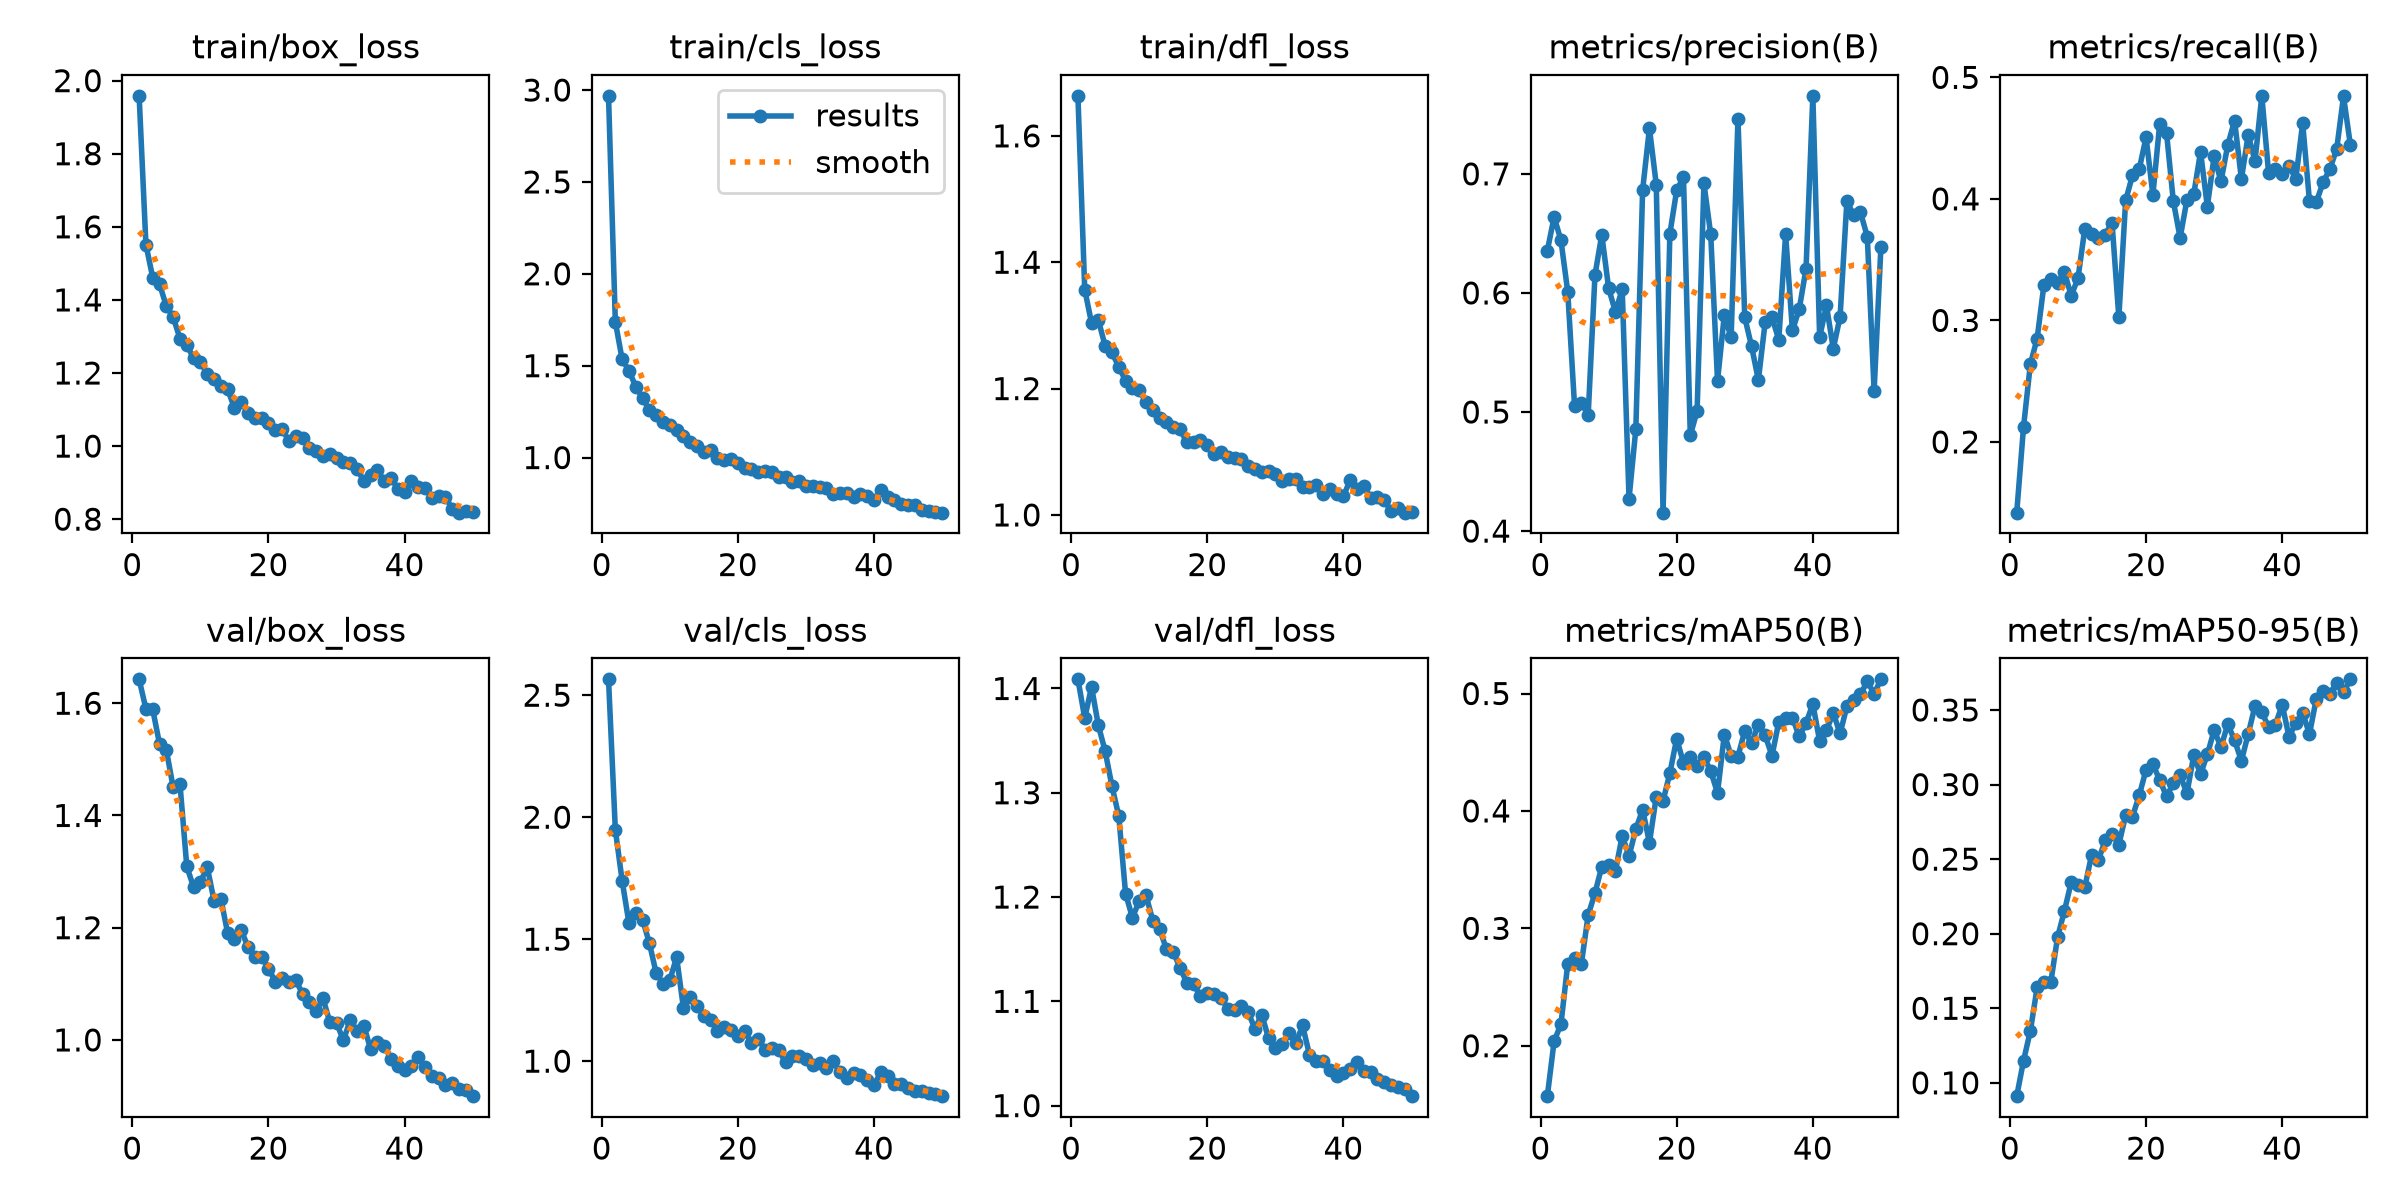

The file beside this chart, header and first rows:
epoch, time, train/box_loss, train/cls_loss, train/dfl_loss, metrics/precision(B), metrics/recall(B), metrics/mAP50(B), metrics/mAP50-95(B), val/box_loss, val/cls_loss, val/dfl_loss, lr/pg0, lr/pg1, lr/pg2
1, 391.1, 1.958, 2.969, 1.663, 0.6355, 0.1418, 0.157, 0.09107, 1.643, 2.565, 1.409, 0.0003273, 0.0003273, 0.0003273
2, 730, 1.551, 1.739, 1.357, 0.6638, 0.2122, 0.204, 0.1148, 1.59, 1.948, 1.372, 0.0006475, 0.0006475, 0.0006475
3, 1083, 1.461, 1.534, 1.304, 0.6442, 0.2639, 0.2183, 0.1348, 1.589, 1.74, 1.402, 0.0009546, 0.0009546, 0.0009546
4, 1540, 1.443, 1.473, 1.308, 0.601, 0.2851, 0.2698, 0.164, 1.527, 1.566, 1.365, 0.0009406, 0.0009406, 0.0009406
5, 1985, 1.383, 1.386, 1.268, 0.505, 0.3295, 0.2743, 0.1676, 1.516, 1.608, 1.34, 0.0009208, 0.0009208, 0.0009208
6, 2430, 1.353, 1.323, 1.257, 0.5079, 0.3344, 0.2698, 0.1673, 1.45, 1.58, 1.306, 0.000901, 0.000901, 0.000901
7, 2718, 1.294, 1.259, 1.234, 0.4972, 0.3311, 0.3113, 0.1977, 1.456, 1.484, 1.278, 0.0008812, 0.0008812, 0.0008812
8, 2952, 1.278, 1.231, 1.213, 0.615, 0.34, 0.33, 0.2152, 1.309, 1.36, 1.203, 0.0008614, 0.0008614, 0.0008614
9, 3186, 1.24, 1.194, 1.201, 0.6489, 0.3203, 0.3526, 0.2345, 1.272, 1.318, 1.18, 0.0008416, 0.0008416, 0.0008416
10, 3421, 1.23, 1.176, 1.198, 0.6041, 0.3347, 0.3539, 0.2326, 1.281, 1.331, 1.196, 0.0008218, 0.0008218, 0.0008218
11, 3654, 1.198, 1.149, 1.178, 0.5841, 0.3755, 0.3487, 0.2313, 1.308, 1.426, 1.202, 0.000802, 0.000802, 0.000802
12, 3887, 1.183, 1.119, 1.166, 0.603, 0.3714, 0.3788, 0.2528, 1.248, 1.218, 1.177, 0.0007822, 0.0007822, 0.0007822
13, 4121, 1.164, 1.087, 1.154, 0.4271, 0.3676, 0.3615, 0.2495, 1.252, 1.262, 1.169, 0.0007624, 0.0007624, 0.0007624
14, 4354, 1.156, 1.063, 1.148, 0.4856, 0.3706, 0.3844, 0.2626, 1.191, 1.225, 1.15, 0.0007426, 0.0007426, 0.0007426
15, 4587, 1.104, 1.032, 1.139, 0.6865, 0.3805, 0.4012, 0.267, 1.179, 1.186, 1.147, 0.0007228, 0.0007228, 0.0007228
16, 4820, 1.121, 1.041, 1.136, 0.7383, 0.3026, 0.3729, 0.2597, 1.196, 1.169, 1.132, 0.000703, 0.000703, 0.000703
17, 5053, 1.092, 0.9984, 1.115, 0.6909, 0.3988, 0.4121, 0.2794, 1.165, 1.125, 1.118, 0.0006832, 0.0006832, 0.0006832
18, 5286, 1.077, 0.9875, 1.116, 0.4155, 0.4193, 0.4085, 0.2785, 1.148, 1.141, 1.117, 0.0006634, 0.0006634, 0.0006634
19, 5519, 1.077, 0.9908, 1.119, 0.6497, 0.4246, 0.4322, 0.2928, 1.149, 1.129, 1.105, 0.0006436, 0.0006436, 0.0006436
20, 5752, 1.064, 0.972, 1.111, 0.6862, 0.4507, 0.4615, 0.31, 1.127, 1.103, 1.108, 0.0006238, 0.0006238, 0.0006238
21, 5984, 1.045, 0.9414, 1.097, 0.6974, 0.4032, 0.4409, 0.3135, 1.104, 1.122, 1.107, 0.000604, 0.000604, 0.000604
22, 6217, 1.047, 0.9378, 1.1, 0.4804, 0.4618, 0.4461, 0.3031, 1.111, 1.074, 1.103, 0.0005842, 0.0005842, 0.0005842
23, 6450, 1.014, 0.9205, 1.092, 0.5008, 0.4546, 0.4379, 0.2921, 1.103, 1.091, 1.093, 0.0005644, 0.0005644, 0.0005644
24, 6684, 1.028, 0.927, 1.09, 0.6919, 0.3982, 0.446, 0.3007, 1.107, 1.047, 1.092, 0.0005446, 0.0005446, 0.0005446
25, 6917, 1.023, 0.9225, 1.088, 0.6493, 0.368, 0.4339, 0.3063, 1.082, 1.054, 1.095, 0.0005248, 0.0005248, 0.0005248
26, 7148, 0.995, 0.8925, 1.078, 0.5261, 0.3991, 0.4153, 0.2941, 1.068, 1.045, 1.089, 0.000505, 0.000505, 0.000505
27, 7382, 0.9861, 0.8947, 1.073, 0.5814, 0.4038, 0.465, 0.3195, 1.051, 0.9953, 1.074, 0.0004852, 0.0004852, 0.0004852
28, 7614, 0.9721, 0.869, 1.069, 0.5627, 0.4387, 0.4471, 0.307, 1.074, 1.02, 1.087, 0.0004654, 0.0004654, 0.0004654
29, 7928, 0.9779, 0.8711, 1.07, 0.7463, 0.3937, 0.4463, 0.3202, 1.032, 1.022, 1.065, 0.0004456, 0.0004456, 0.0004456
30, 8155, 0.966, 0.8451, 1.065, 0.5794, 0.4352, 0.4681, 0.3365, 1.031, 1.008, 1.055, 0.0004258, 0.0004258, 0.0004258
31, 8385, 0.9566, 0.8452, 1.054, 0.5552, 0.4143, 0.4577, 0.3252, 0.9992, 0.9839, 1.059, 0.000406, 0.000406, 0.000406
32, 8617, 0.9538, 0.8395, 1.057, 0.5269, 0.4443, 0.4736, 0.3405, 1.035, 0.9936, 1.07, 0.0003862, 0.0003862, 0.0003862
33, 8847, 0.9381, 0.8352, 1.056, 0.5756, 0.4644, 0.4644, 0.3297, 1.016, 0.97, 1.06, 0.0003664, 0.0003664, 0.0003664
34, 9079, 0.9041, 0.8, 1.044, 0.5796, 0.4163, 0.4469, 0.3159, 1.026, 0.9986, 1.077, 0.0003466, 0.0003466, 0.0003466
35, 9309, 0.9204, 0.8094, 1.044, 0.5606, 0.4526, 0.4759, 0.3338, 0.9836, 0.9548, 1.049, 0.0003268, 0.0003268, 0.0003268
36, 9541, 0.9339, 0.8094, 1.047, 0.6493, 0.4313, 0.479, 0.3527, 0.997, 0.9321, 1.043, 0.000307, 0.000307, 0.000307
37, 9769, 0.9049, 0.7876, 1.033, 0.5685, 0.4848, 0.4795, 0.3486, 0.99, 0.9501, 1.042, 0.0002872, 0.0002872, 0.0002872
38, 10000, 0.9131, 0.8036, 1.041, 0.5863, 0.4211, 0.4634, 0.3385, 0.966, 0.9429, 1.034, 0.0002674, 0.0002674, 0.0002674
39, 10233, 0.8827, 0.7882, 1.034, 0.6203, 0.4249, 0.4748, 0.3402, 0.9529, 0.9245, 1.029, 0.0002476, 0.0002476, 0.0002476
40, 10464, 0.8747, 0.7673, 1.03, 0.7655, 0.4202, 0.491, 0.3535, 0.9467, 0.9029, 1.031, 0.0002278, 0.0002278, 0.0002278
41, 10694, 0.9053, 0.8238, 1.055, 0.5629, 0.4269, 0.4595, 0.3319, 0.9537, 0.9534, 1.035, 0.000208, 0.000208, 0.000208
42, 10920, 0.8878, 0.7842, 1.042, 0.5894, 0.4165, 0.4686, 0.3415, 0.9687, 0.9388, 1.042, 0.0001882, 0.0001882, 0.0001882
43, 11145, 0.885, 0.7701, 1.045, 0.5532, 0.4624, 0.4834, 0.348, 0.9512, 0.9049, 1.033, 0.0001684, 0.0001684, 0.0001684
44, 11370, 0.8583, 0.7451, 1.028, 0.5798, 0.398, 0.4659, 0.3339, 0.9357, 0.9053, 1.032, 0.0001486, 0.0001486, 0.0001486
45, 11595, 0.8627, 0.742, 1.028, 0.677, 0.3972, 0.489, 0.3574, 0.933, 0.8917, 1.026, 0.0001288, 0.0001288, 0.0001288
46, 11819, 0.86, 0.7429, 1.024, 0.6654, 0.4137, 0.4943, 0.3629, 0.9194, 0.8764, 1.023, 0.000109, 0.000109, 0.000109
47, 12043, 0.8283, 0.7164, 1.006, 0.6677, 0.4245, 0.4995, 0.3608, 0.9239, 0.8775, 1.02, 8.92e-05, 8.92e-05, 8.92e-05
48, 12268, 0.8178, 0.7081, 1.011, 0.6472, 0.4411, 0.5103, 0.3684, 0.9125, 0.8695, 1.018, 6.94e-05, 6.94e-05, 6.94e-05
49, 12491, 0.8227, 0.7049, 1.004, 0.5176, 0.4844, 0.4998, 0.3618, 0.9116, 0.864, 1.016, 4.96e-05, 4.96e-05, 4.96e-05
50, 12716, 0.8189, 0.7001, 1.005, 0.6386, 0.4447, 0.5121, 0.3705, 0.8998, 0.8565, 1.009, 2.98e-05, 2.98e-05, 2.98e-05
